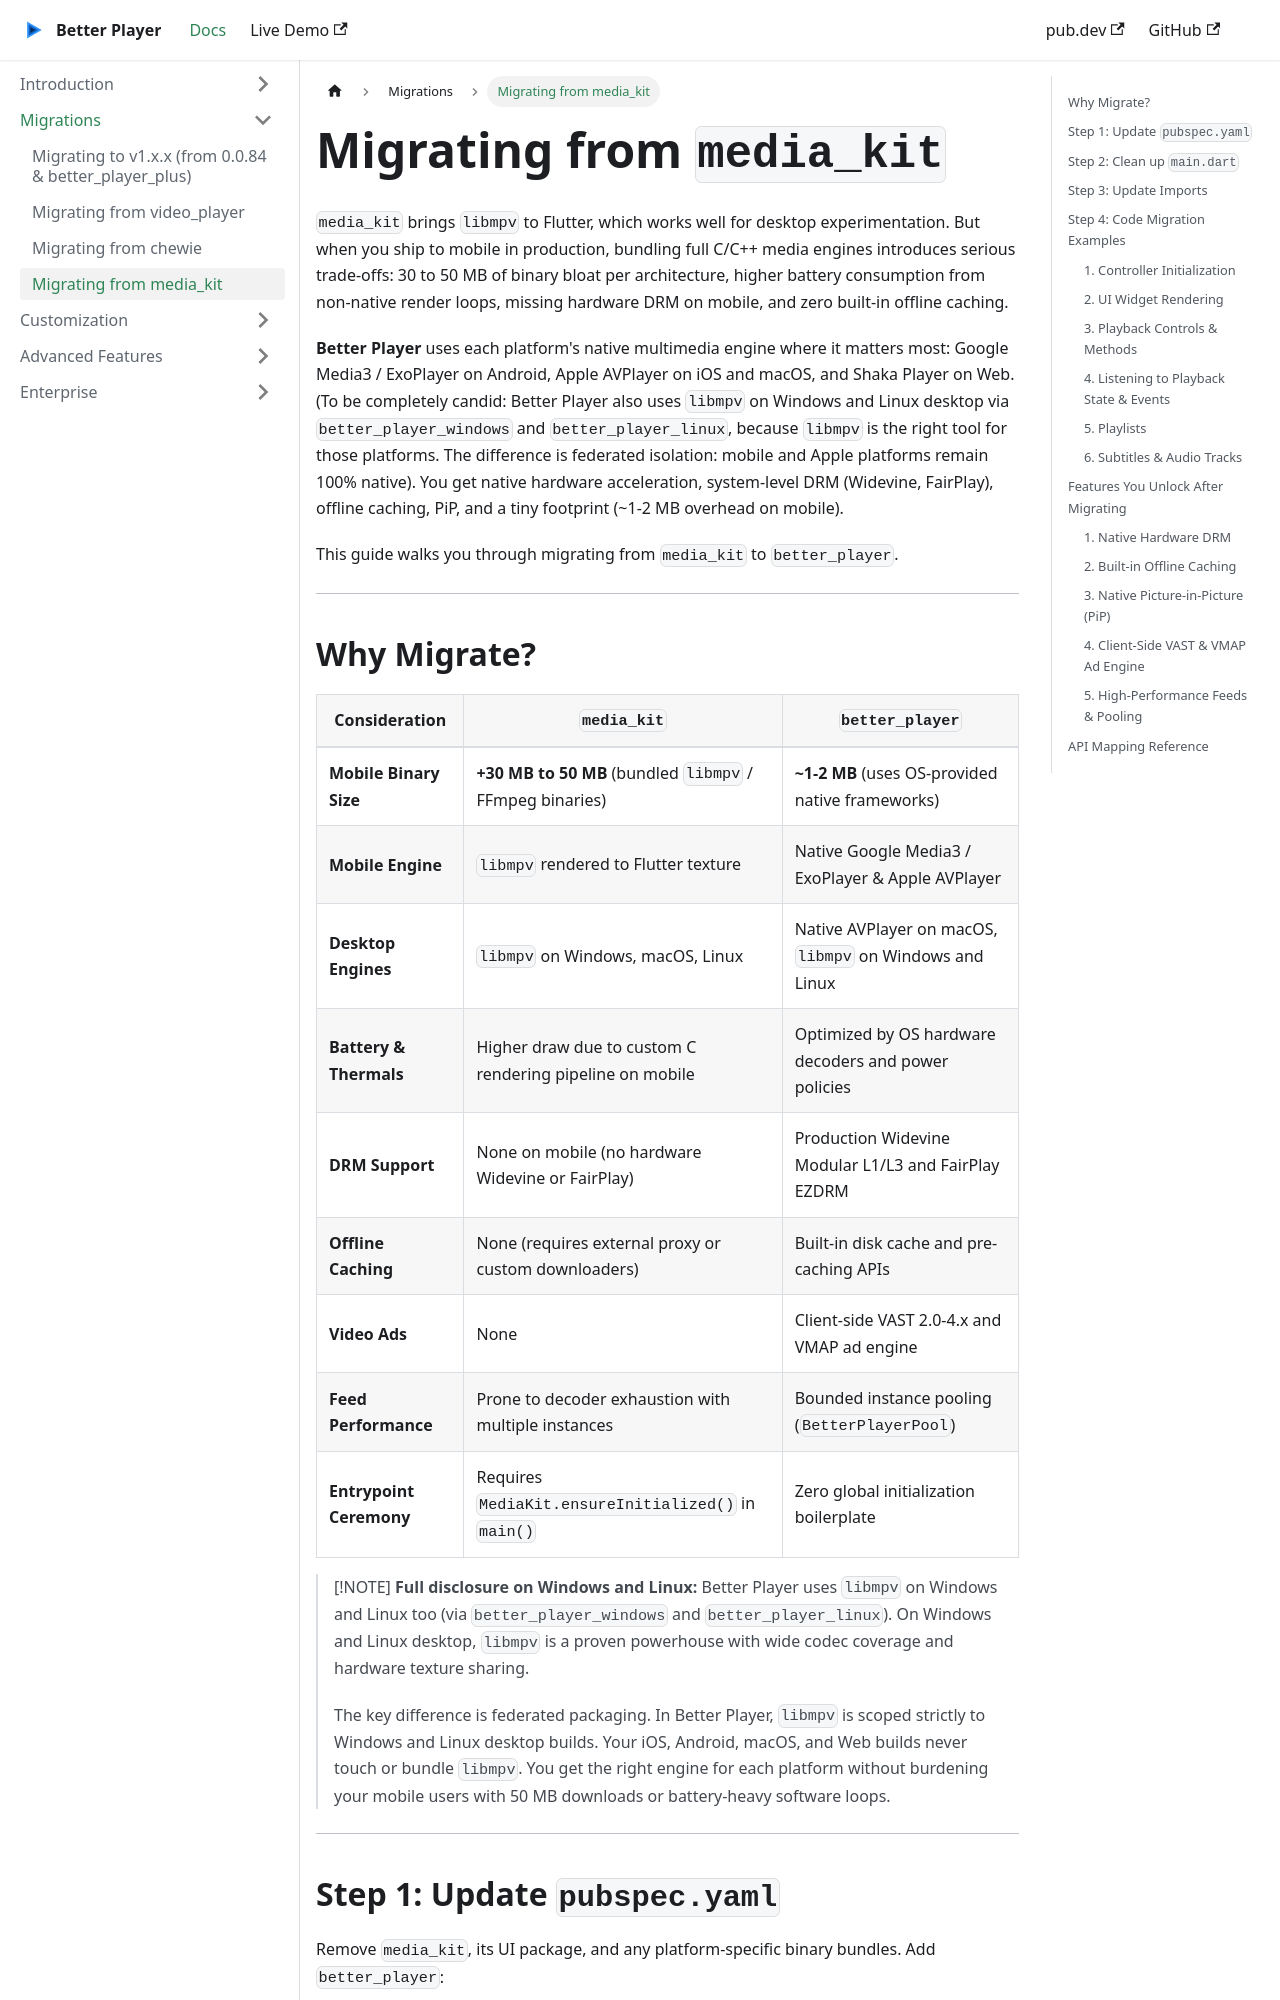

repository: jhomlala/betterplayer · page: migration_from_media_kit/index.html · generator: docusaurus

---
id: migration_from_media_kit
title: Migrating from media_kit
---

# Migrating from `media_kit`

`media_kit` brings `libmpv` to Flutter, which works well for desktop experimentation. But when you ship to mobile in production, bundling full C/C++ media engines introduces serious trade-offs: 30 to 50 MB of binary bloat per architecture, higher battery consumption from non-native render loops, missing hardware DRM on mobile, and zero built-in offline caching.

**Better Player** uses each platform's native multimedia engine where it matters most: Google Media3 / ExoPlayer on Android, Apple AVPlayer on iOS and macOS, and Shaka Player on Web. (To be completely candid: Better Player also uses `libmpv` on Windows and Linux desktop via `better_player_windows` and `better_player_linux`, because `libmpv` is the right tool for those platforms. The difference is federated isolation: mobile and Apple platforms remain 100% native). You get native hardware acceleration, system-level DRM (Widevine, FairPlay), offline caching, PiP, and a tiny footprint (~1-2 MB overhead on mobile).

This guide walks you through migrating from `media_kit` to `better_player`.

---
